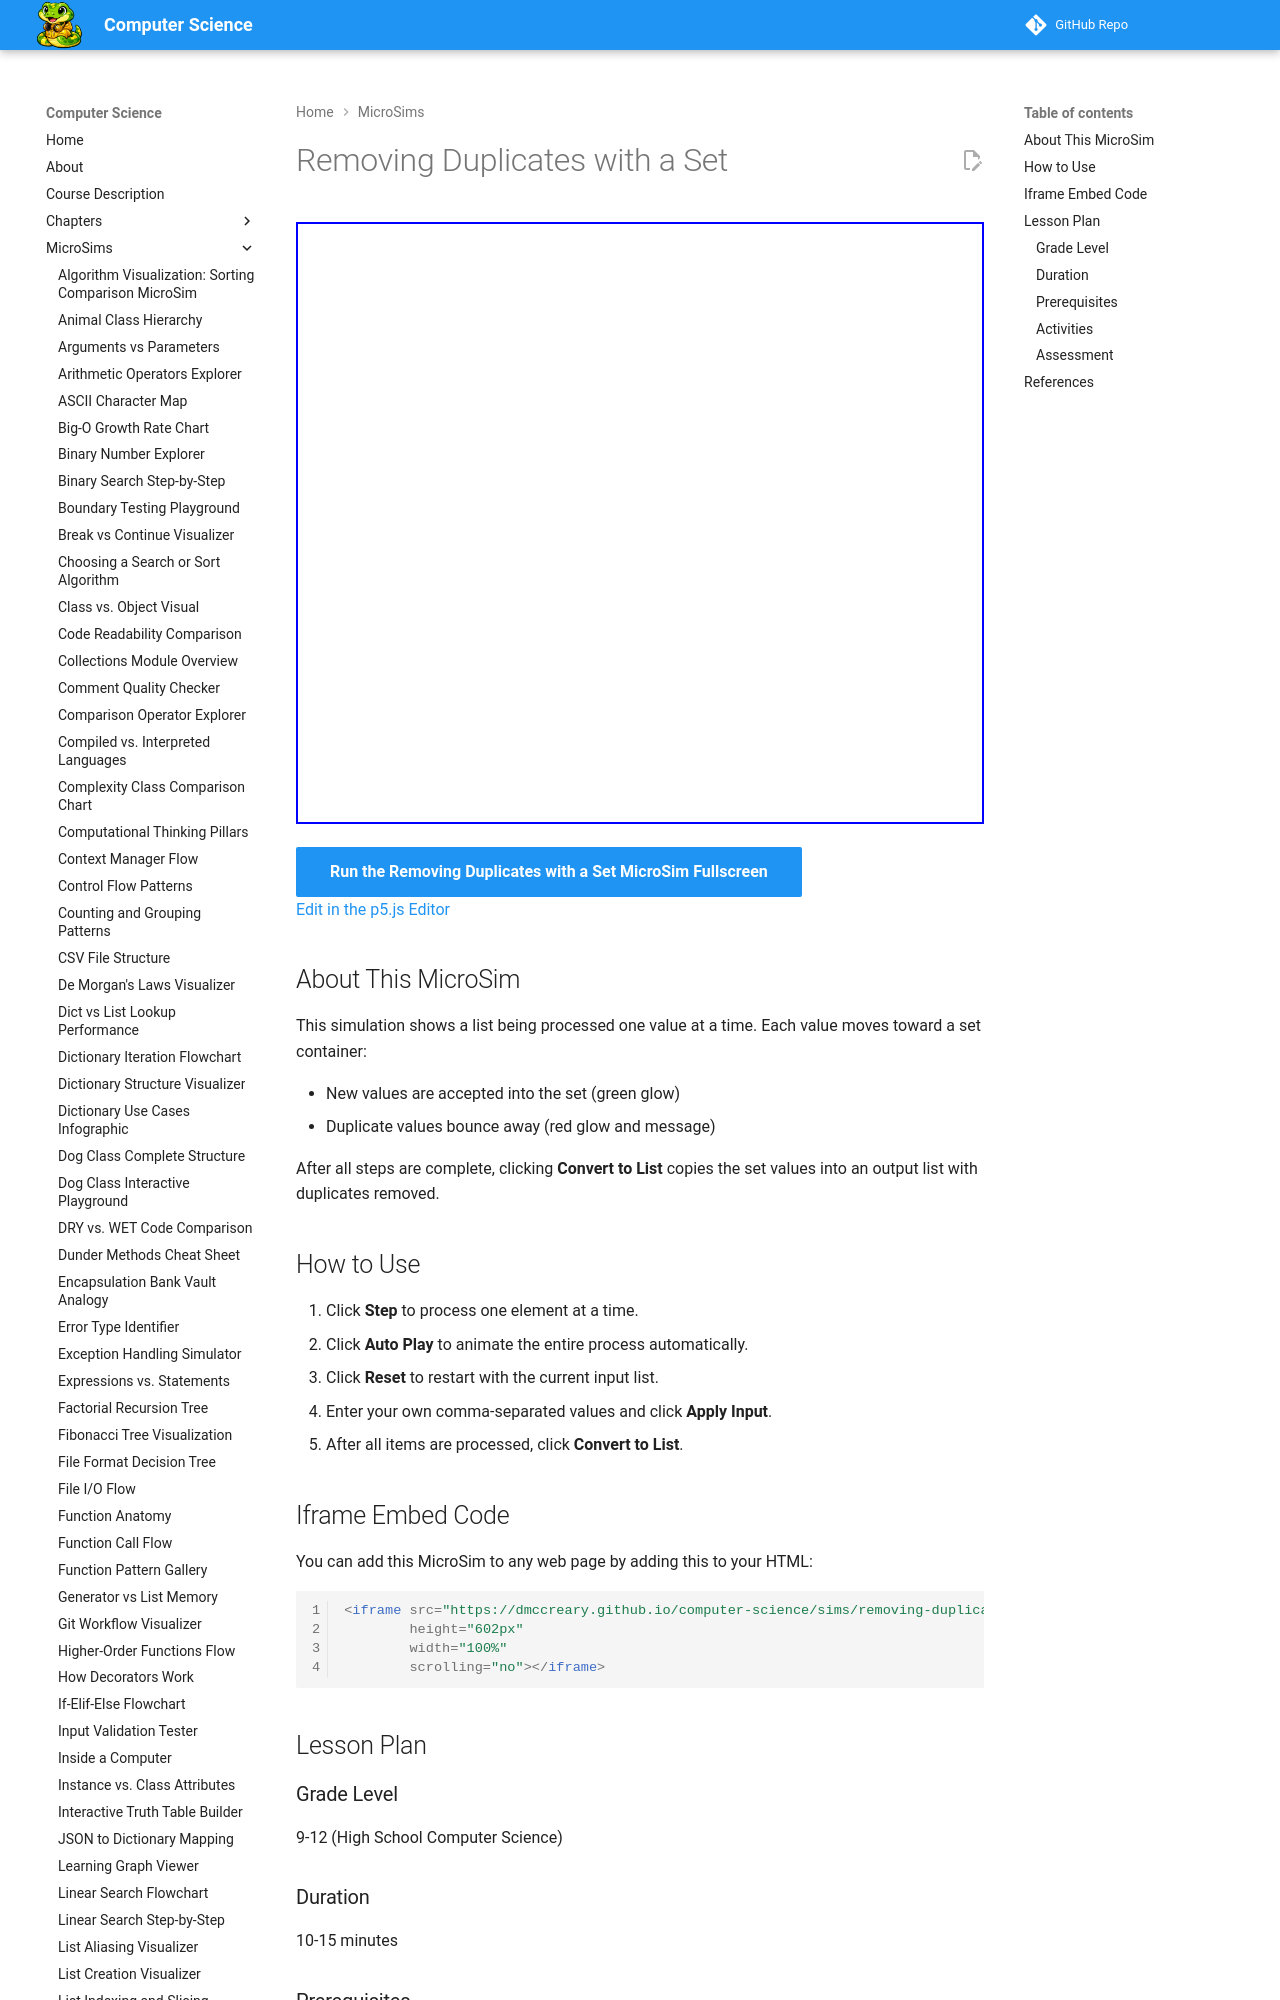

repository: dmccreary/computer-science · page: sims/removing-duplicates/index.html · generator: mkdocs

---
title: Removing Duplicates with a Set
description: Animated p5.js MicroSim that demonstrates how converting a list to a set removes duplicates, then converts back to a unique list.
image: /sims/removing-duplicates/removing-duplicates.png
og:image: /sims/removing-duplicates/removing-duplicates.png
twitter:image: /sims/removing-duplicates/removing-duplicates.png
social:
   cards: false
quality_score: 90
---

# Removing Duplicates with a Set

<iframe src="main.html" height="602px" width="100%" scrolling="no"></iframe>

[Run the Removing Duplicates with a Set MicroSim Fullscreen](./main.html){ .md-button .md-button--primary }
<br/>
[Edit in the p5.js Editor](https://editor.p5js.org/)

## About This MicroSim

This simulation shows a list being processed one value at a time. Each value moves toward a set container:

- New values are accepted into the set (green glow)
- Duplicate values bounce away (red glow and message)

After all steps are complete, clicking **Convert to List** copies the set values into an output list with duplicates removed.
